Run: headless pygame with SDL's dummy video driver; simulated clock (each Clock.tick advances the game by its frame time, no real sleeping); random seed 0; keys injected as events and as key.get_pressed() state; no mouse input.
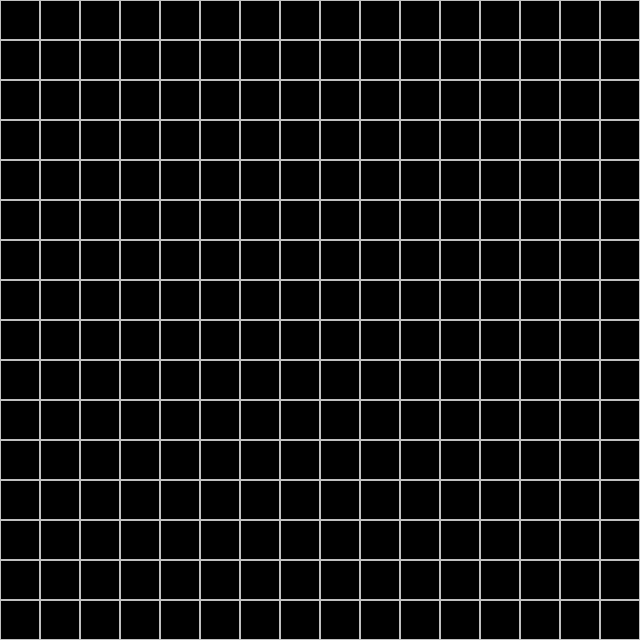
Frame 1 of 4 · flips 1–60 · no input
Frame 2 of 4 · flips 61–180 · tapped SPACE, RETURN · held RIGHT (→), D · screen unchanged from frame 1, image omitted
Frame 3 of 4 · flips 181–300 · held DOWN (↓), S · screen unchanged from frame 2, image omitted
Frame 4 of 4 · flips 301–420 · held LEFT (←), A, UP (↑), W · screen unchanged from frame 3, image omitted

The pygame program that drew these frames:

import pygame
import random

pygame.init()

# Constants for the game
GRID_SIZE = 16  # Grid size (16x16 for easy)
CELL_SIZE = 40  # Cell size (adjust as needed)
BOMB_COUNT = 40  # Total bomb count for easy difficulty

# Calculate screen dimensions based on grid and cell size
SCREEN_WIDTH = GRID_SIZE * CELL_SIZE
SCREEN_HEIGHT = GRID_SIZE * CELL_SIZE

screen = pygame.display.set_mode((SCREEN_WIDTH, SCREEN_HEIGHT))

# Function to initialize the grid with bombs and numbers
def initialize_grid():
    grid = [[0 for _ in range(GRID_SIZE)] for _ in range(GRID_SIZE)]
    bomb_positions = random.sample(range(GRID_SIZE * GRID_SIZE), BOMB_COUNT)
    for pos in bomb_positions:
        row = pos // GRID_SIZE
        col = pos % GRID_SIZE
        grid[row][col] = -1  # Marking bomb positions as -1

    return grid

# Function to draw the grid
def draw_grid():
    for row in range(GRID_SIZE):
        for col in range(GRID_SIZE):
            cell_rect = pygame.Rect(col * CELL_SIZE, row * CELL_SIZE, CELL_SIZE, CELL_SIZE)
            pygame.draw.rect(screen, (192, 192, 192), cell_rect, 1)  # Draw grid lines

# Initialize the Minesweeper grid
grid = initialize_grid()

run = True
while run:
    for event in pygame.event.get():
        if event.type == pygame.QUIT:
            run = False

    # Draw the grid
    draw_grid()

    # Update the display
    pygame.display.update()

pygame.quit()
